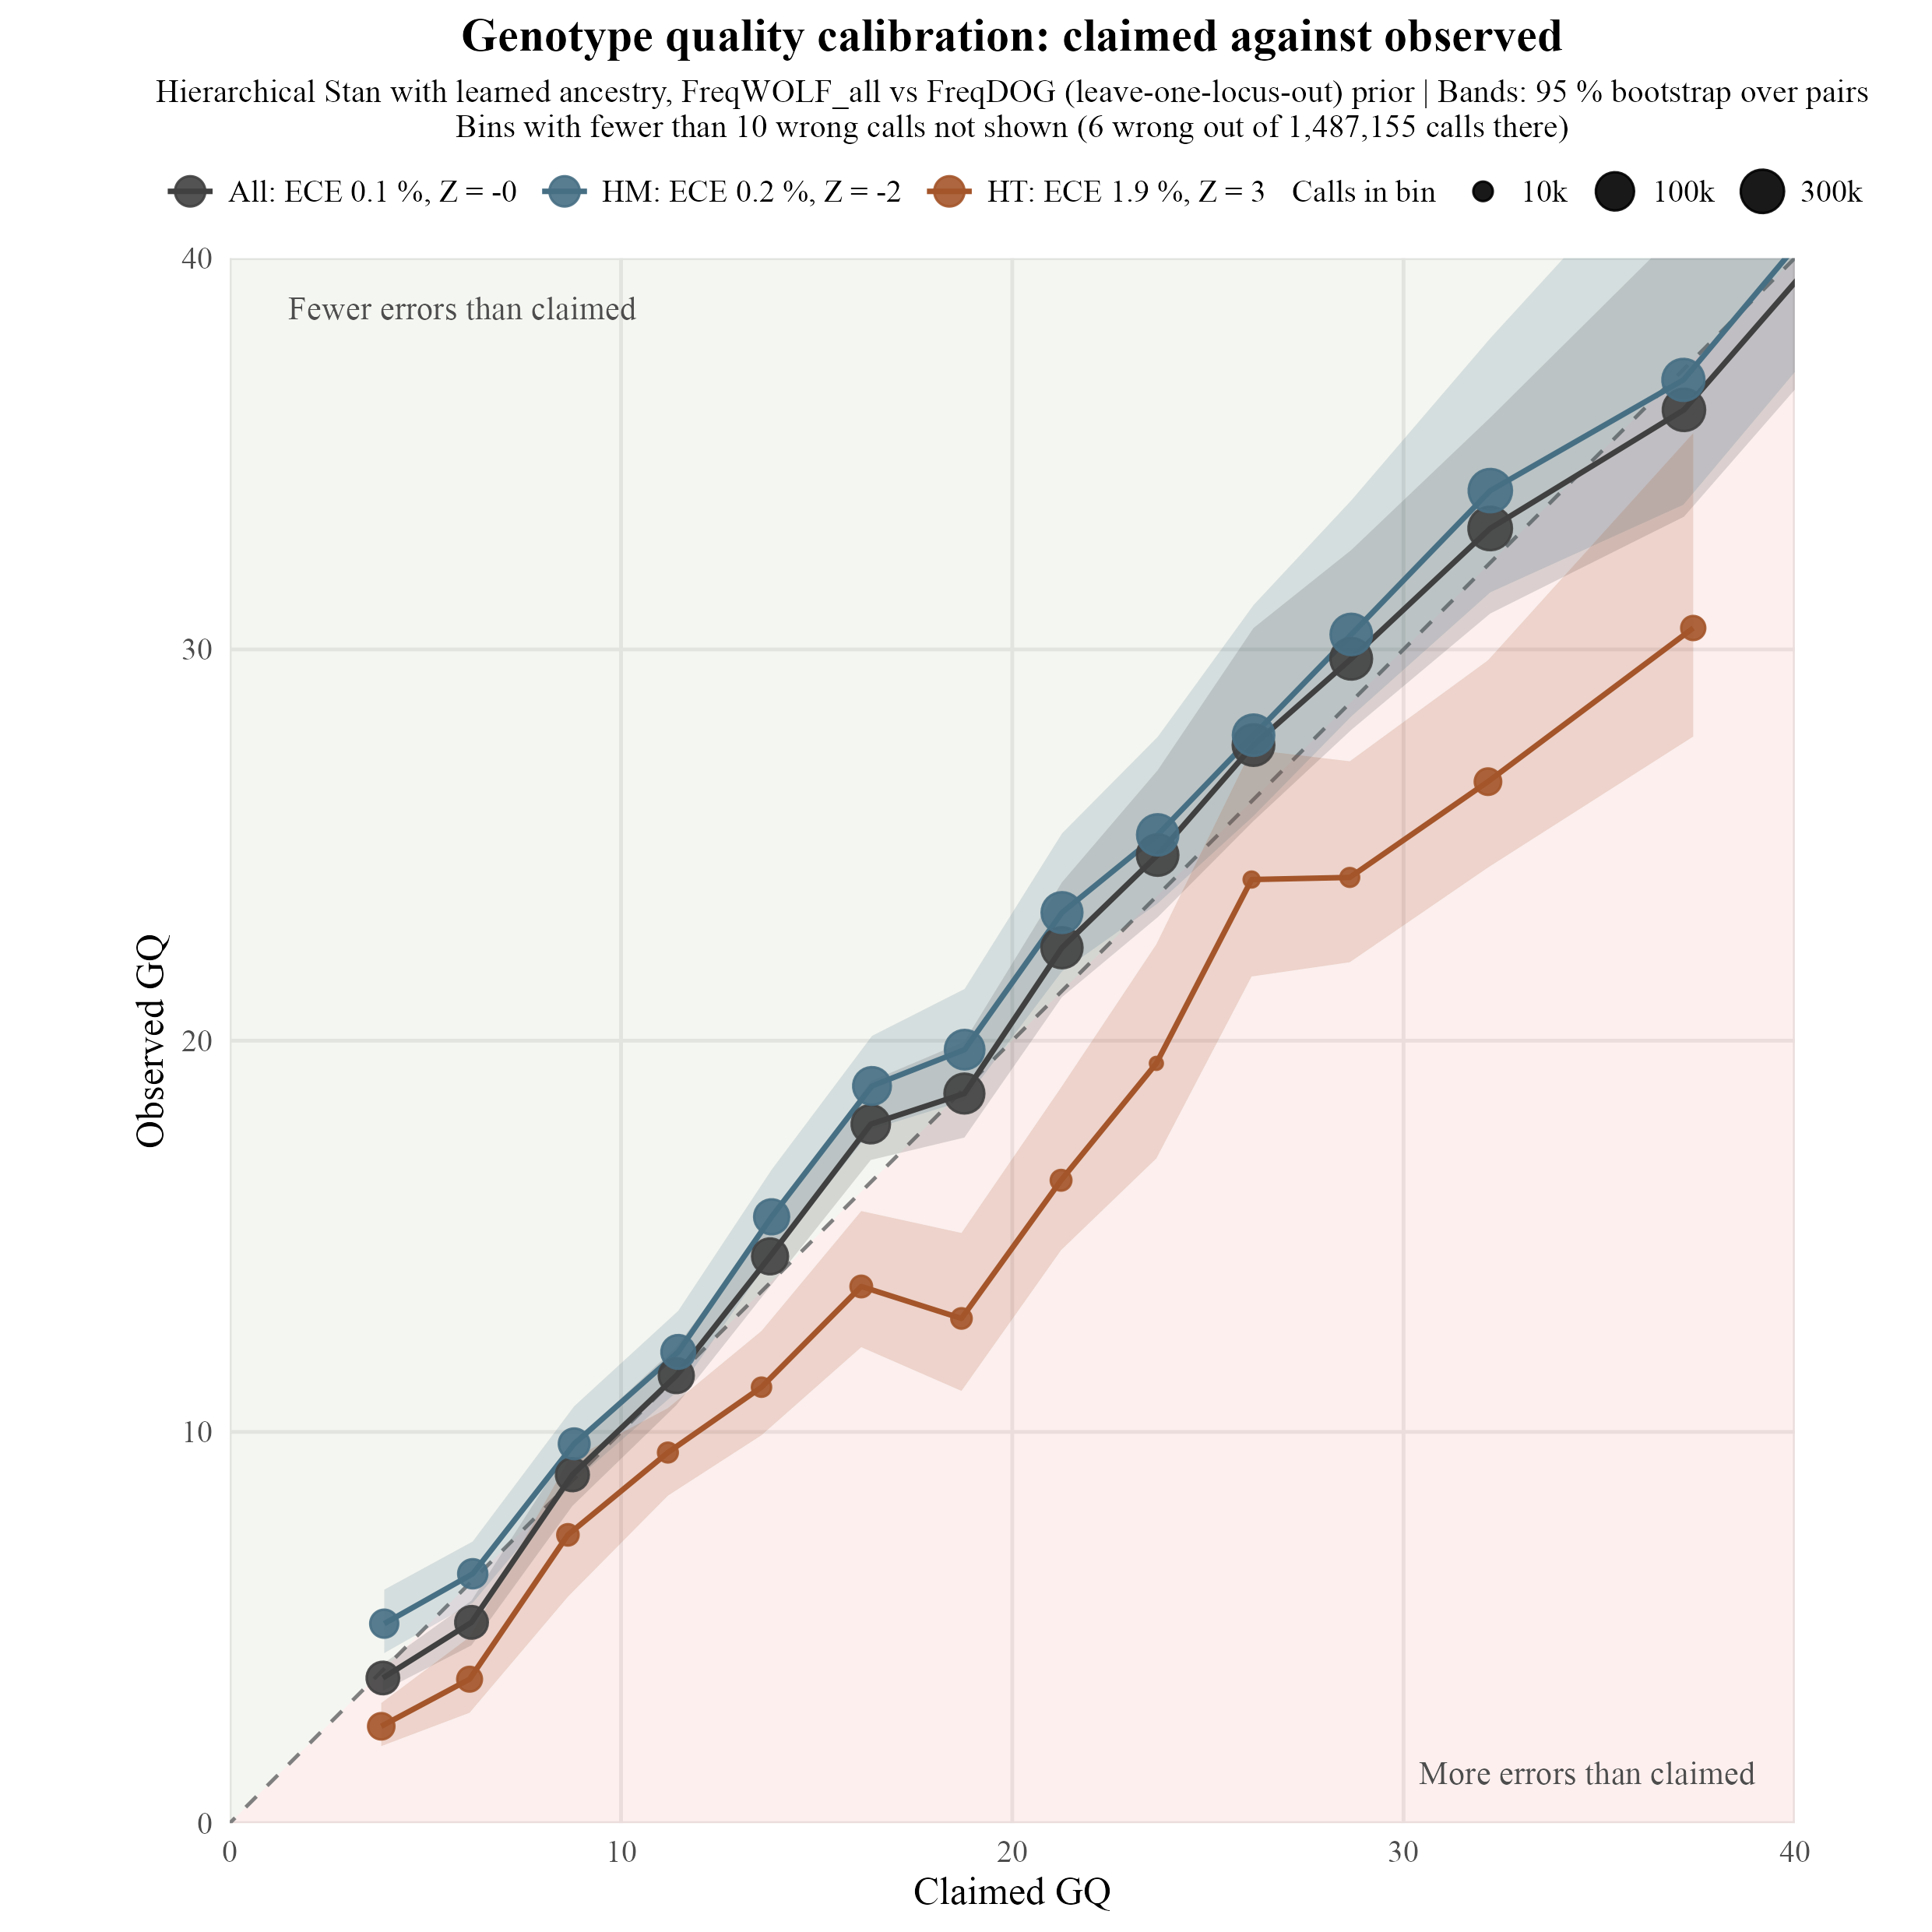

Source data for this figure (header and first rows):
group	gq_bin	n	n_pairs	n_wrong	claimed_error	boot_error_low	boot_error_high	observed_error	zero_error_upper	claimed_Q	empirical_Q	bar_Q_low	bar_Q_high	point_type
All calls	[2.5,5)	37049	659	15766	0.4062	0.3919	0.4592	0.4255	NA	3.913	3.711	3.38	4.069	Errors observed
All calls	[5,7.5)	37528	677	11510	0.2411	0.2699	0.3511	0.3067	NA	6.178	5.133	4.546	5.688	Errors observed
All calls	[7.5,10)	39393	679	5068	0.1331	0.107	0.1546	0.1287	NA	8.757	8.906	8.108	9.707	Errors observed
All calls	[10,12.5)	54858	640	3938	0.07225	0.06071	0.08545	0.07179	NA	11.41	11.44	10.68	12.17	Errors observed
All calls	[12.5,15)	64736	608	2304	0.0416	0.02901	0.04253	0.03559	NA	13.81	14.49	13.71	15.37	Errors observed
All calls	[15,17.5)	100635	590	1645	0.023	0.0127	0.02018	0.01635	NA	16.38	17.87	16.95	18.96	Errors observed
All calls	[17.5,20)	137290	640	1874	0.01326	0.01005	0.01768	0.01365	NA	18.78	18.65	17.52	19.98	Errors observed
All calls	[20,22.5)	177674	698	1028	0.007466	0.003938	0.007737	0.005786	NA	21.27	22.38	21.11	24.05	Errors observed
All calls	[22.5,25)	190818	719	640	0.004251	0.002037	0.004837	0.003354	NA	23.71	24.74	23.15	26.91	Errors observed
All calls	[25,27.5)	196517	714	345	0.002418	8.817710085911477e-4	0.002745	0.001756	NA	26.17	27.56	25.61	30.55	Errors observed
All calls	[27.5,30)	199699	717	211	0.001361	5.573152543363927e-4	0.001606	0.001057	NA	28.66	29.76	27.94	32.54	Errors observed
All calls	[30,35)	309803	748	152	6.004926275504255e-4	2.556732867189619e-4	8.096254675519319e-4	4.906343708743943e-4	NA	32.21	33.09	30.92	35.92	Errors observed
All calls	[35,40)	233441	744	57	1.919693395181938e-4	8.2559147190865e-5	4.579181637240561e-4	2.4417304586597896e-4	NA	37.17	36.12	33.39	40.83	Errors observed
All calls	[40,50)	352361	749	15	4.197481547927072e-5	1.3761045324068398e-5	8.01314877990314e-5	4.2569977948751424e-5	NA	43.77	43.71	40.96	48.61	Errors observed
All calls	[50,Inf)	1463398	749	2	8.643609396786353e-7	0	4.133536873363647e-6	1.366682201287688e-6	NA	60	58.64	53.84	60	Errors observed
Heterozygous calls	[2.5,5)	16824	554	9514	0.4101	0.4933	0.6355	0.5655	NA	3.871	2.476	1.969	3.069	Errors observed
Heterozygous calls	[5,7.5)	14443	457	6190	0.2438	0.3343	0.5222	0.4286	NA	6.129	3.68	2.822	4.759	Errors observed
Heterozygous calls	[7.5,10)	11087	348	2032	0.1367	0.1189	0.2637	0.1833	NA	8.642	7.369	5.788	9.249	Errors observed
Heterozygous calls	[10,12.5)	10149	286	1146	0.0759	0.08693	0.1455	0.1129	NA	11.2	9.472	8.371	10.61	Errors observed
Heterozygous calls	[12.5,15)	9837	240	756	0.04375	0.05521	0.102	0.07685	NA	13.59	11.14	9.916	12.58	Errors observed
Heterozygous calls	[15,17.5)	11250	200	478	0.02432	0.02725	0.06072	0.04249	NA	16.14	13.72	12.17	15.65	Errors observed
Heterozygous calls	[17.5,20)	10472	185	537	0.01348	0.03101	0.07856	0.05128	NA	18.7	12.9	11.05	15.08	Errors observed
Heterozygous calls	[20,22.5)	10641	148	242	0.007504	0.01317	0.03431	0.02274	NA	21.25	16.43	14.65	18.8	Errors observed
Heterozygous calls	[22.5,25)	8487	118	97	0.004283	0.00567	0.02	0.01143	NA	23.68	19.42	16.99	22.46	Errors observed
Heterozygous calls	[25,27.5)	8776	97	34	0.002445	0.001803	0.006854	0.003874	NA	26.12	24.12	21.64	27.44	Errors observed
Heterozygous calls	[27.5,30)	9670	98	37	0.001372	0.001932	0.006303	0.003826	NA	28.63	24.17	22	27.14	Errors observed
Heterozygous calls	[30,35)	16990	102	37	6.083920482628082e-4	0.001066	0.00361	0.002178	NA	32.16	26.62	24.42	29.72	Errors observed
Heterozygous calls	[35,40)	13611	90	12	1.8177370097808684e-4	2.7993098622097794e-4	0.00167	8.816398501212255e-4	NA	37.4	30.55	27.77	35.53	Errors observed
Heterozygous calls	[40,50)	23757	86	4	4.090277159760038e-5	4.072444739020029e-5	3.4438436174434806e-4	1.6837142736877552e-4	NA	43.88	37.74	34.63	43.9	Errors observed
Heterozygous calls	[50,Inf)	215283	82	0	3.990836345269138e-7	0	0	0	1.7844100324243874e-5	60	47.49	47.49	60	No errors (lower bound)
Homozygous calls	[2.5,5)	20225	635	6252	0.403	0.2531	0.3676	0.3091	NA	3.947	5.099	4.346	5.967	Errors observed
Homozygous calls	[5,7.5)	23085	660	5320	0.2394	0.1906	0.2734	0.2305	NA	6.209	6.374	5.632	7.2	Errors observed
Homozygous calls	[7.5,10)	28306	642	3036	0.1318	0.08597	0.1338	0.1073	NA	8.802	9.696	8.737	10.66	Errors observed
Homozygous calls	[10,12.5)	44709	625	2792	0.07142	0.04903	0.07844	0.06245	NA	11.46	12.04	11.05	13.1	Errors observed
Homozygous calls	[12.5,15)	54899	578	1548	0.04122	0.02137	0.03563	0.0282	NA	13.85	15.5	14.48	16.7	Errors observed
Homozygous calls	[15,17.5)	89385	565	1167	0.02283	0.009723	0.01684	0.01306	NA	16.41	18.84	17.74	20.12	Errors observed
Homozygous calls	[17.5,20)	126818	619	1337	0.01324	0.007375	0.01422	0.01054	NA	18.78	19.77	18.47	21.32	Errors observed
Homozygous calls	[20,22.5)	167033	676	786	0.007463	0.002954	0.00665	0.004706	NA	21.27	23.27	21.77	25.3	Errors observed
Homozygous calls	[22.5,25)	182331	684	543	0.00425	0.001673	0.004461	0.002978	NA	23.72	25.26	23.51	27.76	Errors observed
Homozygous calls	[25,27.5)	187741	669	311	0.002417	7.70036000058845e-4	0.002665	0.001657	NA	26.17	27.81	25.74	31.13	Errors observed
Homozygous calls	[27.5,30)	190029	660	174	0.00136	4.1605894022706376e-4	0.001484	9.156497166221998e-4	NA	28.66	30.38	28.29	33.81	Errors observed
Homozygous calls	[30,35)	292813	690	115	6.000342764597939e-4	1.6018191204317413e-4	7.146924638732674e-4	3.9274212552038333e-4	NA	32.22	34.06	31.46	37.95	Errors observed
Homozygous calls	[35,40)	219830	671	45	1.9260061293933453e-4	4.626322068820378e-5	4.269143336766305e-4	2.0470363462675705e-4	NA	37.15	36.89	33.7	43.35	Errors observed
Homozygous calls	[40,50)	328604	672	11	4.205232076373756e-5	3.0743011710283337e-6	6.966074749673509e-5	3.347494248396246e-5	NA	43.76	44.75	41.57	55.12	Errors observed
Homozygous calls	[50,Inf)	1248115	668	2	9.446149980658167e-7	0	4.840193357389104e-6	1.6024164439975483e-6	NA	60	57.95	53.15	60	Errors observed
